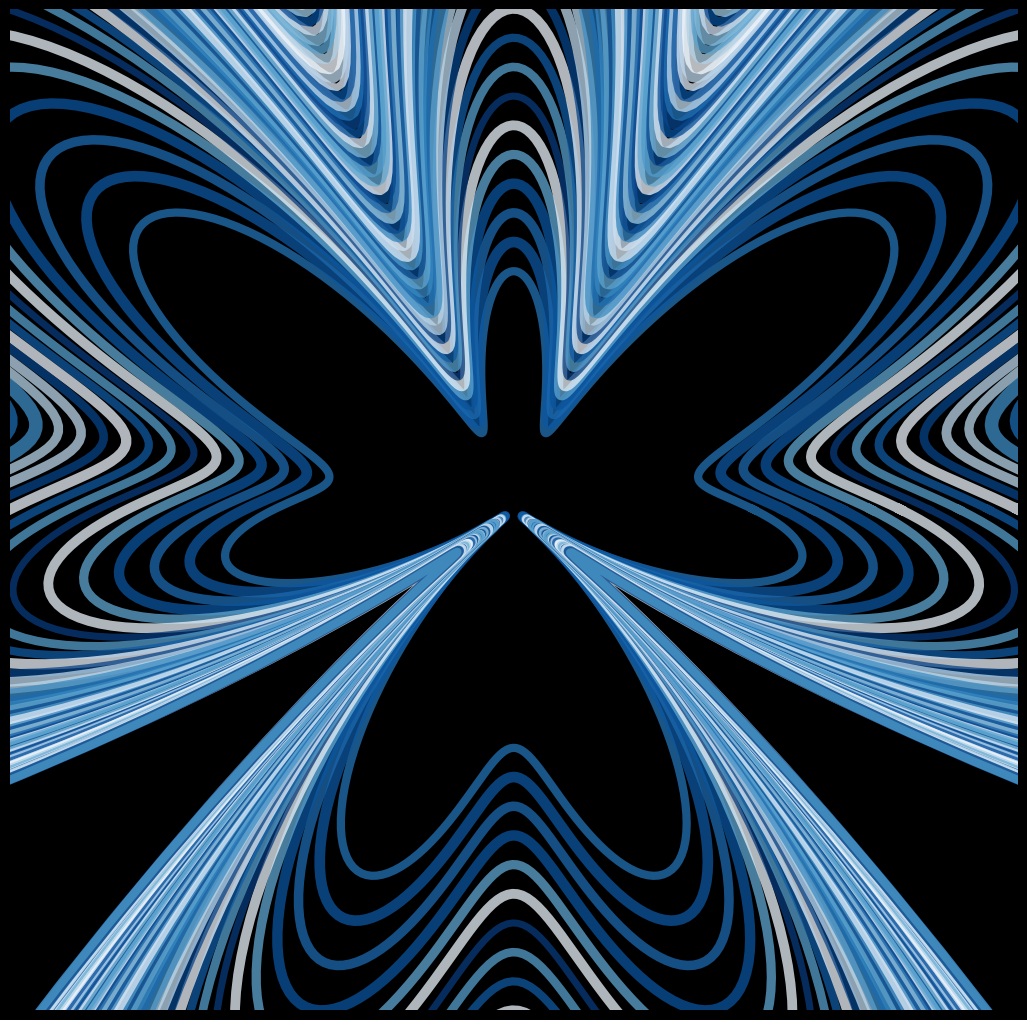

Generate this figure with matplotlib: (Note: this script raises an exception after producing the figure.)
import matplotlib.pylab as plt
import numpy as np
import pandas as pd
from math import cos, sin,log,tan,gamma,pi,exp,sqrt
m = 0
lws = np.random.normal(7,1,50)
cols = np.random.uniform(0,1,50)
for b in np.linspace(0,2*pi,300):
    p = plt.figure(figsize=(13,13),facecolor='black')
    p = plt.axis('off')
    p = plt.xlim(-2.1,2.1)
    p = plt.ylim(-2.1,2.1)
    i =0
    for z in np.linspace(1,7,50):
        plt.plot([cos(t)*z*(1-cos(t*5)*sin(2*t)) for t in np.linspace(0,2*pi,500)],
                 [sin(t)*z*(1-cos(t*5)*sin(b+2*t))  for t in np.linspace(0,2*pi,500)],lw=lws[i],alpha=0.75,color=plt.cm.Blues(cols[i]))
        i+=1
    plt.savefig(f'C:/Users/<user>/Pictures/RandomPlots/20122019/plot{m}.png',facecolor='black')
    m+=1